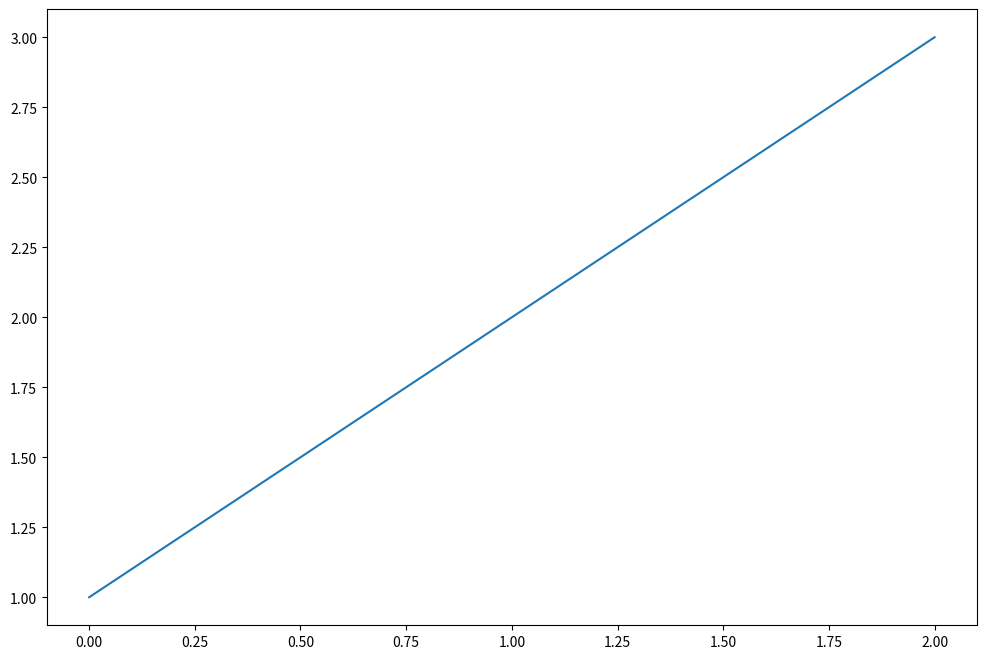

This chart was generated by the following Python code:
#coding=utf-8
import matplotlib.pyplot as plt
import matplotlib
'''
matplotlib.rcParams
'''
print(matplotlib.rcParams.keys())
print(matplotlib.rcParams['figure.figsize'])
print(matplotlib.rcParams['figure.dpi'])
matplotlib.rcParams['figure.figsize']=[12,8]
fig=plt.figure()
ax = fig.subplots()
ax.plot([1, 2, 3])
plt.show()
